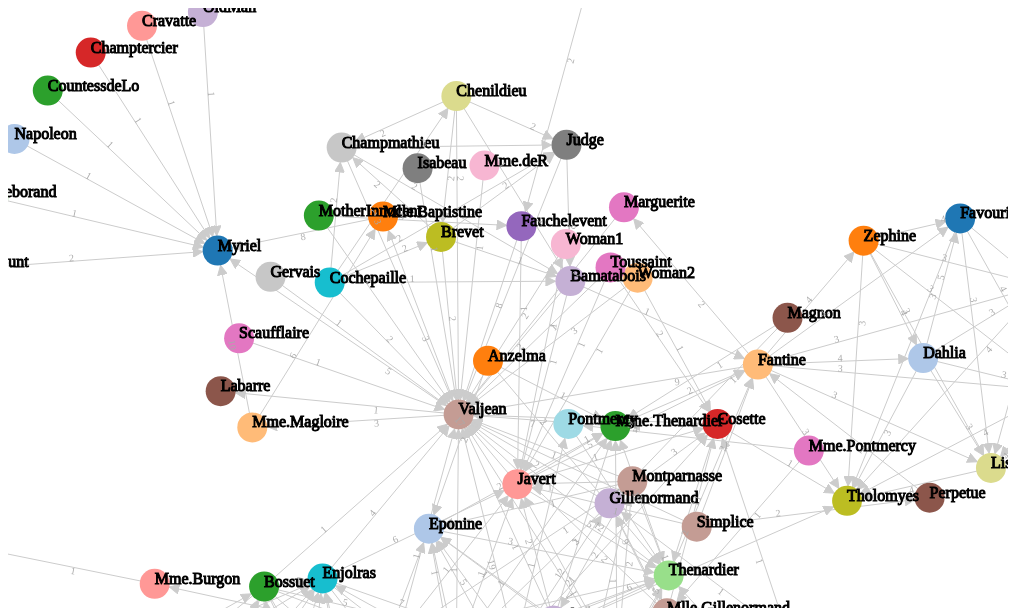
D3 v3 page, settled after 360 driven frames (6 s of simulated time); the page loaded 1 data file(s).



    var w = 1000;
    var h = 600;
    var linkDistance=200;

    var colors = d3.scale.category20();

    d3.json("miserables.json", function(error, dataset) {
        if (error) throw error;

        dataset.links.forEach(function(d, i){
            dataset.nodes.forEach(function(a, i){
                if(d.source == a.id){
                    d.source = i;
                    return;
                }
            });
            dataset.nodes.forEach(function(a, i){
                if(d.target == a.id){
                    d.target = i;
                    return;
                }
            });
        });

        var xScale = d3.scale.linear()
            .domain([0, w])
            .range([0, w]);
        var yScale = d3.scale.linear()
            .domain([0, h])
            .range([0, h]);

        var svg = d3.select("body").append("svg").attr({"width":w,"height":h})
                    .call(d3.behavior.zoom().x(xScale).y(yScale).scaleExtent([0.1, 8])
                      .on("zoom", tick));

        //drag 함수를 새로 정의한다.
        var drag = d3.behavior.drag()
                    .origin(function (d) { return d; }) //
                    .on("dragstart", dragstarted)
                    .on("drag", dragged)
                    .on("dragend", dragended);
        
        // 드래그가 시작될 경우.
        function dragstarted(d) {
            d3.event.sourceEvent.stopPropagation();  //다른 이벤트 전달 중지
            d.fixed |= 2; 
            //d3.js 오리지널 소스의 force.drag에서 참고함.
            //드래그하는 점의 진동이 발생하지 않도록 임시로 fix 한다.
        }
        
        //드래그 되는 동안.
            function dragged(d) {
        
                //마우스의 위치를 잡아낸 뒤, 
                //invert 계산을 거쳐 zoom이 없을 경우의 x,y 스케일을 알아냄
                //zoom 이 포함된 좌표를 계산하는 것은 tick()의 역할임.
                var mouse = d3.mouse(svg.node());
                d.x = xScale.invert(mouse[0]);
                d.y = yScale.invert(mouse[1]);
        
                // 앞에서 임시로 fix해준 점의 변위 (px, py)를 직접 입력해 줌
                d.px = d.x;
                d.py = d.y;
                force.resume();  // force layout이 움직이도록 resume함.
            }
            
        //drag가 끝난 후.
        function dragended(d) {       
            d.fixed &= ~6; 
            //d3 오리지널 소스의 force.drag에서 참고함. 
            // 앞에서 fix해준 점을 다시 풀어줌        
        }

        var force = d3.layout.force()
            .nodes(dataset.nodes)
            .links(dataset.links)
            .size([w,h])
            .linkDistance([linkDistance])
            .charge([-500])
            .theta(0.1)
            .gravity(0.05)
            .start();

        var edges = svg.selectAll("line")
        .data(dataset.links)
        .enter()
        .append("line")
        .attr("id",function(d,i) {return 'edge'+i})
        .attr('marker-end','url(#arrowhead)')
        .style("stroke","#ccc")
        .style("pointer-events", "none");
        
        var nodes = svg.selectAll("circle")
        .data(dataset.nodes)
        .enter()
        .append("circle")
        .attr({"r":15})
        .style("fill",function(d,i){return colors(i%20);})
        .call(drag)


        var nodelabels = svg.selectAll(".nodelabel") 
        .data(dataset.nodes)
        .enter()
        .append("text")
        .attr({"x":function(d){return d.x;},
                "y":function(d){return d.y;},
                "class":"nodelabel",
                "stroke":"black"})
        .text(function(d){return d.id;});

        var edgepaths = svg.selectAll(".edgepath")
            .data(dataset.links)
            .enter()
            .append('path')
            .attr({'d': function(d) {return 'M '+d.source.x+' '+d.source.y+' L '+ d.target.x +' '+d.target.y},
                'class':'edgepath',
                'fill-opacity':0,
                'stroke-opacity':0,
                'fill':'blue',
                'stroke':'red',
                'id':function(d,i) {return 'edgepath'+i}})
            .style("pointer-events", "none");

        var edgelabels = svg.selectAll(".edgelabel")
            .data(dataset.links)
            .enter()
            .append('text')
            .style("pointer-events", "none")
            .attr({'class':'edgelabel',
                'id':function(d,i){return 'edgelabel'+i},
                'dx':80,
                'dy':0,
                'font-size':10,
                'fill':'#aaa'});

        edgelabels.append('textPath')
            .attr('xlink:href',function(d,i) {return '#edgepath'+i})
            .style("pointer-events", "none")
            .text(function(d,i){return d.value});


        svg.append('defs').append('marker')
            .attr({'id':'arrowhead',
                'viewBox':'-0 -5 10 10',
                'refX':25,
                'refY':0,
                //'markerUnits':'strokeWidth',
                'orient':'auto',
                'markerWidth':10,
                'markerHeight':10,
                'xoverflow':'visible'})
            .append('svg:path')
                .attr('d', 'M 0,-5 L 10 ,0 L 0,5')
                .attr('fill', '#ccc')
                .attr('stroke','#ccc');

        force.on("tick", tick);
        
        function tick(){

            edges.attr({"x1": function(d){return xScale(d.source.x);},
                        "y1": function(d){return yScale(d.source.y);},
                        "x2": function(d){return xScale(d.target.x);},
                        "y2": function(d){return yScale(d.target.y);}
            });

            nodes.attr("transform", function (d) {
                            return "translate(" + xScale(d.x) + "," + yScale(d.y) + ")";
            });

            nodelabels.attr("x", function(d) { return xScale(d.x);}) 
                    .attr("y", function(d) { return yScale(d.y);});

            edgepaths.attr('d', function(d) { var path='M '+xScale(d.source.x)+' '+yScale(d.source.y)+' L '+ xScale(d.target.x) +' '+yScale(d.target.y);
                                            //console.log(d)
                                            return path});       

            edgelabels.attr('transform',function(d,i){
                if (d.target.x<d.source.x){
                    bbox = this.getBBox();
                    rx = bbox.x+bbox.width/2;
                    ry = bbox.y+bbox.height/2;
                    return 'rotate(180 '+rx+' '+ry+')';
                    }
                else {
                    return 'rotate(0)';
                    }
            });
        };

    });    



### data: miserables.json
{
 "nodes": [
  {
   "id": "Myriel"
  },
  {
   "id": "Napoleon"
  },
  {
   "id": "Mlle.Baptistine"
  },
  {
   "id": "Mme.Magloire"
  },
  {
   "id": "CountessdeLo"
  },
  {
   "id": "Geborand"
  },
  {
   "id": "Champtercier"
  },
  {
   "id": "Cravatte"
  },
  "... 69 more items"
 ],
 "links": [
  {
   "source": "Napoleon",
   "target": "Myriel",
   "value": 1
  },
  {
   "source": "Mlle.Baptistine",
   "target": "Myriel",
   "value": 8
  },
  {
   "source": "Mme.Magloire",
   "target": "Myriel",
   "value": 10
  },
  {
   "source": "Mme.Magloire",
   "target": "Mlle.Baptistine",
   "value": 6
  },
  {
   "source": "CountessdeLo",
   "target": "Myriel",
   "value": 1
  },
  {
   "source": "Geborand",
   "target": "Myriel",
   "value": 1
  },
  {
   "source": "Champtercier",
   "target": "Myriel",
   "value": 1
  },
  {
   "source": "Cravatte",
   "target": "Myriel",
   "value": 1
  },
  "... 246 more items"
 ]
}